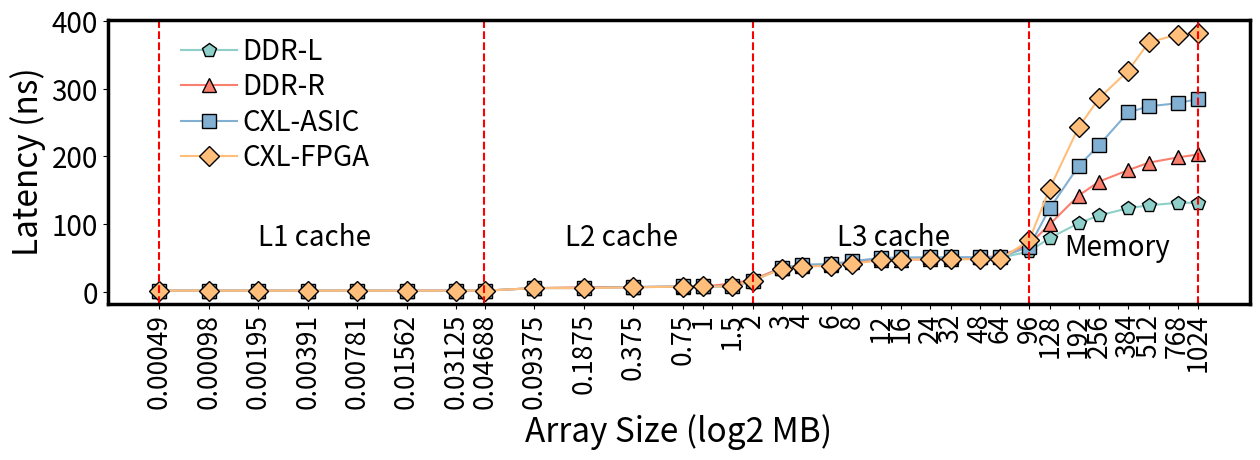

The script that saved this image:
import matplotlib.pyplot as plt
import numpy as np

data = {
    "Stride": [0.00049, 0.00098, 0.00195, 0.00391, 0.00781, 0.01562, 0.03125, 0.04688, 0.09375, 0.1875, 0.375, 0.75, 1, 1.5, 2, 3, 4, 6, 8, 12, 16, 24, 32, 48, 64, 96, 128, 192, 256, 384, 512,768, 1024],
    # "CXL-DMSim(F)": [1.418, 1.418,1.418, 1.418,1.409, 1.406, 1.403,1.403, 5.623, 5.622, 5.621,  6.178,6.192, 7.317, 21.203,34.977, 39.763,44.431, 47.268, 48.995,49.373,49.467, 49.481,49.499, 49.496,99.100,236.342,327.165, 352.460,368.803,374.073, 377.660, 378.818 ],
    "DDR-L": [1.728, 1.728, 1.728, 1.728, 1.728, 1.728,1.728,1.729,5.529,6.181,6.747,7.874, 7.95, 8.439, 15.043, 36.633, 38.908, 40.359, 43.89, 48.194, 48.982, 51.004, 49.55, 49.665, 50.141, 59.725, 79.482,101.272,112.793,123.424,127.719,131.453,131.481],
    "DDR-R": [1.728, 1.728, 1.728, 1.728, 1.728, 1.728,1.728,1.729,5.529,6.682,7.016,7.801, 7.949, 12.212, 18.182, 35.558, 37.778, 40.366, 43.757, 47.262, 47.657, 47.785, 48.418, 50.924, 52.805, 69.784, 99.582,142.178,162.916,179.604,190.742,198.50,202.870],
    "CXL-FPGA": [1.728, 1.728, 1.728, 1.728, 1.728, 1.728,1.728, 1.729,5.528,5.528,6.569,7.808, 7.947, 7.949, 16.718, 33.676, 37.197, 38.544, 41.386, 46.658, 47.586, 47.792, 47.973, 48.163, 48.196, 75.845, 152.623,243.048,285.925,326.383 ,368.336,379.995, 382.928],
    "CXL-ASIC":[1.728, 1.728, 1.728, 1.728, 1.728, 1.728,1.728,1.729,5.527,5.527,7.22,7.882, 7.945, 7.987, 16.622, 34.522, 40.228, 40.993, 45.331, 50.047, 50.781, 50.96, 51.136, 51.211, 51.13, 66.528, 123.13, 185.858,216.799,264.898, 274.033, 278.522, 284.893],
    # "CXL-DMSim(A)":[1.418, 1.418,1.418, 1.418,1.409, 1.406, 1.403, 1.404, 5.622, 5.622, 5.621,6.187, 6.195, 7.324, 21.255, 35.054, 39.613, 44.453, 47.244, 49.021, 49.385, 49.474, 49.485, 49.494, 49.504, 85.349, 184.331, 249.589, 267.873, 279.605, 283.401, 285.972, 286.831 ]
}



# 按CXL-MemSim的标准来,要明白是要跟谁比较
cache1 = np.log2(0.046)
cache2 = np.log2(2)
cache3 = np.log2(96)


stride_log10 = [np.log10(i) for i in data["Stride"]]
# plotcolor = Hstray_2plot
stride_log2 = [np.log2(i) for i in data["Stride"]]
print(stride_log2)
plt.figure(figsize=(13, 5))


color = ['#8ECFC9', '#FFBE7A', '#FA7F6F', '#82B0D2', '#BEB8DC', '#999999']

# stride_log2 = stride_log2
stride = [-11, -10, -9, -8.4, -8, -7.4, -7, -6.4, -6, -5.4, -5, -4.4, -4, -3.4, -3, -2.4, -2, -1.4, -1, -0.4, 0, 0.6, 1, 1.6, 2 , 2.6, 3, 3.6, 4, 4.6, 5, 5.6, 6, 6.6, 7, 8, 9]


plt.plot(stride_log2, data["DDR-L"], marker='p',markersize=10,markeredgecolor="black", label="DDR-L", color=color[0])
plt.plot(stride_log2, data["DDR-R"], marker='^',markersize=10, markeredgecolor="black",label="DDR-R", color=color[2])
plt.plot(stride_log2, data["CXL-ASIC"], marker='s', markersize=10, markeredgecolor="black", label="CXL-ASIC", color=color[3])
# plt.plot(stride_log2, data["CXL-DMSim(A)"], marker='H', markersize=10,markeredgecolor="black",label="CXL-DMSim$_A$", color=color[0])
plt.plot(stride_log2, data["CXL-FPGA"], marker='D', markersize=10, markeredgecolor="black", label="CXL-FPGA", color=color[1])
# plt.plot(stride_log2, data["CXL-DMSim(F)"], marker='o', markersize=10,markeredgecolor="black",label="CXL-DMSim$_F$", color=color[2])




plt.axvline(x=stride_log2[0], linestyle='--', color='red')
plt.axvline(x=cache1, linestyle='--', color='red')
plt.axvline(x=cache2, linestyle='--', color='red')
plt.axvline(x=cache3, linestyle='--', color='red')
plt.axvline(x=stride_log2[32], linestyle='--', color='red')


plt.text(-9, 68, 'L1 cache', fontsize=20)
plt.text(-2.8, 68, 'L2 cache', fontsize=20)
plt.text(2.7, 68, 'L3 cache', fontsize=20)
plt.text(7.3, 54, 'Memory', fontsize=20)

plt.xlabel("Array Size (log2 MB)",fontsize=24)
plt.ylabel("Latency (ns)",fontsize=24)

plt.rcParams.update({'font.size': 20})
# plt.title("Comparison of Latency for Different Memory Types")
plt.legend(loc='upper left',bbox_to_anchor=(0.05, 1), columnspacing=4.0,fontsize=20,frameon=False, edgecolor='black',fancybox=False,borderpad = 0.1, labelspacing = 0.2, handletextpad = 0.2) # 图例放在最下方

# plt.grid(True)

# 设置边框宽度
bwidth = 2.5
ax = plt.gca()  # 获取边框
# ax.spines['top'].set_color('red')  # 设置上‘脊梁’为红色
# ax.spines['right'].set_color('none')  # 设置上‘脊梁’为无色
ax.spines['bottom'].set_linewidth(bwidth)
ax.spines['left'].set_linewidth(bwidth)
ax.spines['top'].set_linewidth(bwidth)
ax.spines['right'].set_linewidth(bwidth)

# log2显式
plt.xticks(np.log2(data["Stride"]), data["Stride"], fontsize=19,rotation=90)
# 等距离显式
# distance = [i for i in range(1,len(stride)+1)]
# plt.xticks(distance, data["Stride"], fontsize=15,rotation=90)

plt.yticks(fontsize=20)
plt.tight_layout()
# plt.tight_layout()
plt.savefig('lmbench_graduation.pdf', bbox_inches='tight',pad_inches=0.0)
# plt.show()